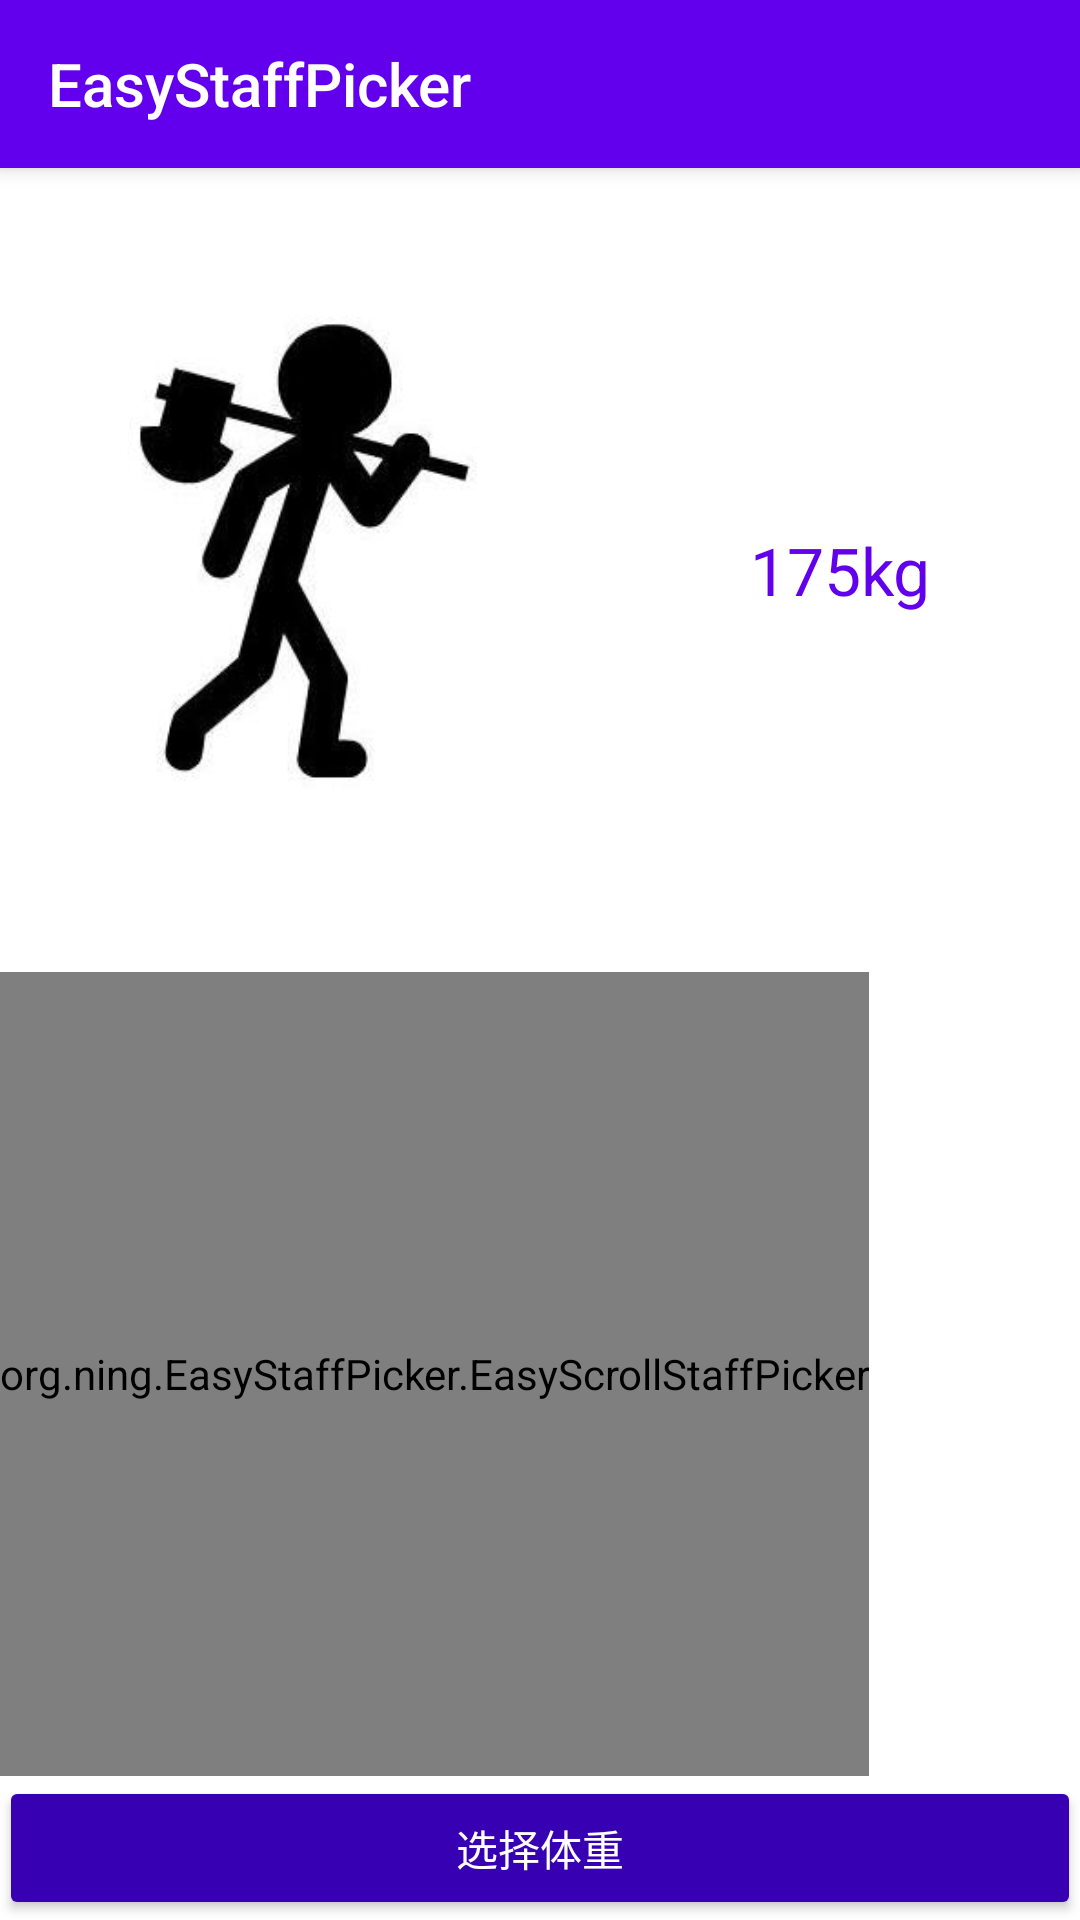

Produce the Android XML layout that renders to this screen, including the resource entries it uses.
<!-- AndroidManifest.xml: application theme AppTheme -->
<!-- res/layout/activity_main2.xml -->
<?xml version="1.0" encoding="utf-8"?>
<android.support.design.widget.CoordinatorLayout xmlns:android="http://schemas.android.com/apk/res/android"
    xmlns:EasyStaffPicker="http://schemas.android.com/apk/res-auto"
    xmlns:app="http://schemas.android.com/apk/res-auto"
    xmlns:tools="http://schemas.android.com/tools"
    android:layout_width="match_parent"
    tools:context="org.ning.EasyStaffPicker.example.Main2Activity"
    android:layout_height="match_parent">

    <LinearLayout
        android:id="@+id/activity_main"
        android:layout_width="match_parent"
        android:layout_height="match_parent"
        android:layout_marginTop="?attr/actionBarSize"
        android:background="#ffffff"
        android:orientation="vertical"
        android:paddingBottom="@dimen/activity_vertical_margin"
        android:paddingLeft="@dimen/activity_horizontal_margin"
        android:paddingRight="@dimen/activity_horizontal_margin"
        android:paddingTop="@dimen/activity_vertical_margin">
<LinearLayout
    android:layout_width="match_parent"
    android:layout_height="0dp"
    android:layout_weight="1"
    android:orientation="vertical">

    <LinearLayout
        android:layout_width="match_parent"
        android:layout_weight="1"
        android:orientation="horizontal"
        android:layout_height="match_parent">


        <ImageView
            android:id="@+id/imageView_head"
            android:layout_width="0dp"
            android:layout_height="match_parent"
            android:layout_margin="20dp"
            android:layout_weight="1"
            android:src="@drawable/ic_boy" />
        <TextView
            android:id="@+id/tv_value"
            android:layout_width="0dp"
            android:layout_height="match_parent"
            android:layout_weight="1"
            android:layout_marginBottom="@dimen/activity_vertical_margin"
            android:gravity="center"
            android:text="175kg"
            android:textColor="?attr/colorPrimary"
            android:textAppearance="@style/TextAppearance.AppCompat.Large" />
    </LinearLayout>

    <org.ning.EasyStaffPicker.EasyScrollStaffPicker
        android:id="@+id/scrollStaffPickerView"
        android:layout_width="wrap_content"
        android:layout_height="match_parent"
        android:layout_weight="1"
        EasyStaffPicker:isHorizontal="true"
        EasyStaffPicker:isReverseOrder="true"
        EasyStaffPicker:staff_end="200"
        EasyStaffPicker:staff_line_width="1dp"
        EasyStaffPicker:staff_secondary_unit_tag_line_size="30dp"
        EasyStaffPicker:staff_start="40"
        EasyStaffPicker:staff_unit_line_color="#23a345"
        EasyStaffPicker:staff_unit_line_size="20dp"
        EasyStaffPicker:staff_unit_line_width="1dp"
        EasyStaffPicker:staff_unit_name="kg"
        EasyStaffPicker:staff_unit_sencodary_tag_line_width="1dp"
        EasyStaffPicker:staff_unit_tag_line_size="40dp"
        EasyStaffPicker:staff_unit_tag_line_width="2dp"
        EasyStaffPicker:staff_unit_tag_textColor="@color/colorPrimary"
        EasyStaffPicker:staff_unit_tag_textSize="16sp"
        EasyStaffPicker:staff_unit_value="10dp" />


</LinearLayout>

        <android.support.v7.widget.AppCompatButton
            android:id="@+id/bt_next"
            android:layout_width="match_parent"
            android:layout_height="wrap_content"
            android:layout_marginTop="@dimen/activity_vertical_margin"
            android:text="选择体重" />
    </LinearLayout>

    <android.support.design.widget.AppBarLayout
        android:id="@+id/appbar"
        android:layout_width="match_parent"
        android:layout_height="?attr/actionBarSize">

        <android.support.v7.widget.Toolbar
            android:id="@+id/toolbar"
            android:layout_width="match_parent"
            android:layout_height="?attr/actionBarSize"
            app:theme="@style/AppTheme"
            app:title="@string/app_name" />
    </android.support.design.widget.AppBarLayout>

</android.support.design.widget.CoordinatorLayout>
<!-- resources referenced by this layout -->
<resources>
  <!-- drawable ic_boy: jpg bitmap (drawable, 6612 bytes) -->
  <string name="app_name">EasyStaffPicker</string>
  <style name="AppTheme" parent="Theme.AppCompat.NoActionBar">
          
          <item name="colorPrimary">@color/colorPrimary</item>
          <item name="colorPrimaryDark">@color/colorPrimaryDark</item>
          <item name="colorAccent">@color/colorAccent</item>
          <item name="colorButtonNormal">@color/colorPrimaryDark</item>
      </style>
  <!-- not gathered from this repository: default colours our renderer supplied (Android Studio template values) -->
  <color name="colorPrimary">#FF6200EE</color>
  <color name="colorPrimaryDark">#FF3700B3</color>
  <color name="colorAccent">#FF03DAC5</color>
</resources>
